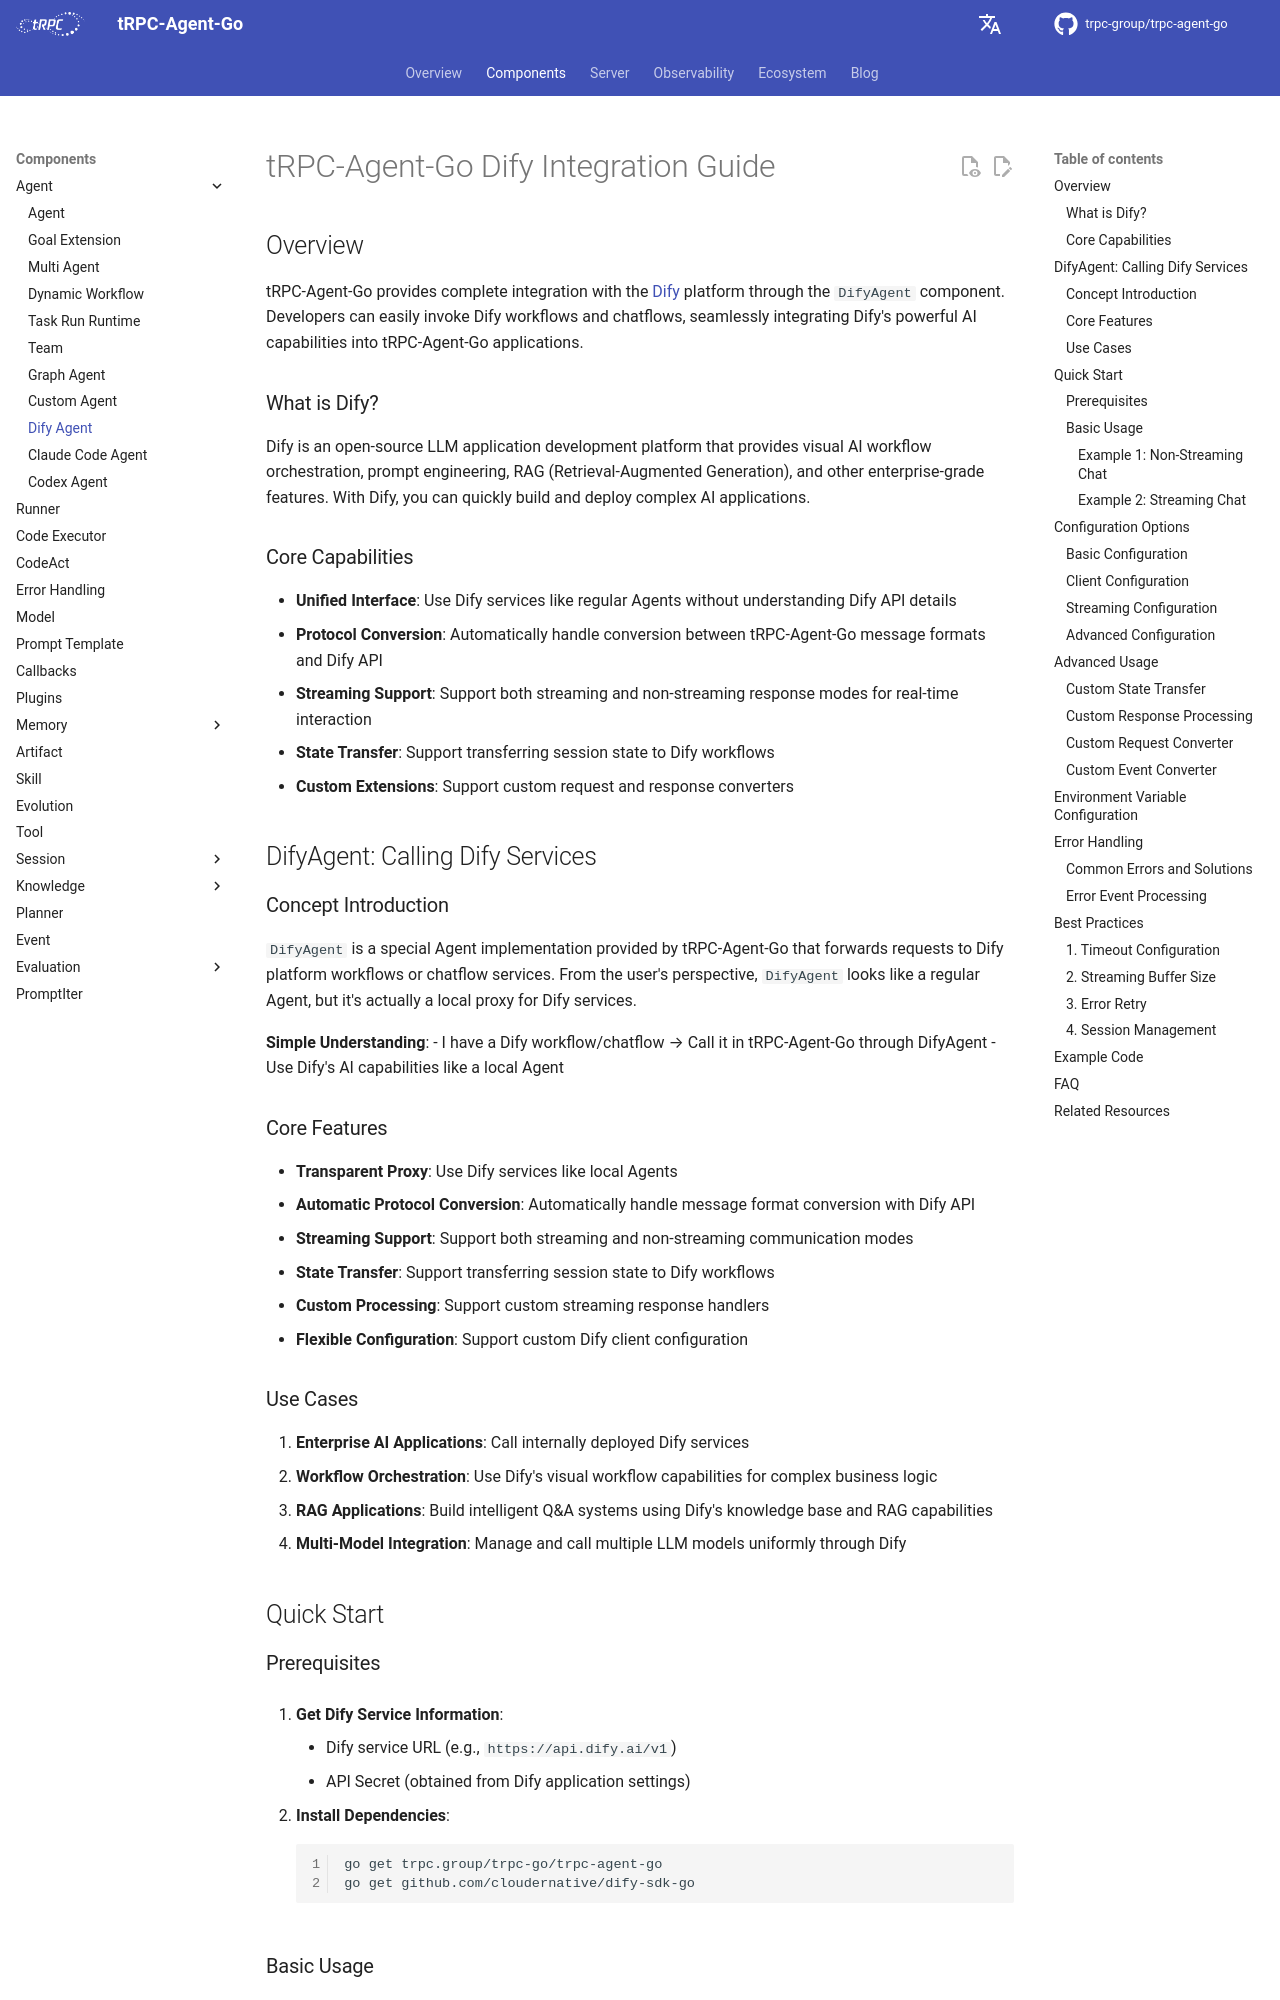

repository: trpc-group/trpc-agent-go · page: dify/index.html · generator: mkdocs

# tRPC-Agent-Go Dify Integration Guide

## Overview

tRPC-Agent-Go provides complete integration with the [Dify](https://dify.ai/) platform through the `DifyAgent` component. Developers can easily invoke Dify workflows and chatflows, seamlessly integrating Dify's powerful AI capabilities into tRPC-Agent-Go applications.

### What is Dify?

Dify is an open-source LLM application development platform that provides visual AI workflow orchestration, prompt engineering, RAG (Retrieval-Augmented Generation), and other enterprise-grade features. With Dify, you can quickly build and deploy complex AI applications.

### Core Capabilities

- **Unified Interface**: Use Dify services like regular Agents without understanding Dify API details
- **Protocol Conversion**: Automatically handle conversion between tRPC-Agent-Go message formats and Dify API
- **Streaming Support**: Support both streaming and non-streaming response modes for real-time interaction
- **State Transfer**: Support transferring session state to Dify workflows
- **Custom Extensions**: Support custom request and response converters

## DifyAgent: Calling Dify Services

### Concept Introduction

`DifyAgent` is a special Agent implementation provided by tRPC-Agent-Go that forwards requests to Dify platform workflows or chatflow services. From the user's perspective, `DifyAgent` looks like a regular Agent, but it's actually a local proxy for Dify services.

**Simple Understanding**:
- I have a Dify workflow/chatflow → Call it in tRPC-Agent-Go through DifyAgent
- Use Dify's AI capabilities like a local Agent

### Core Features

- **Transparent Proxy**: Use Dify services like local Agents
- **Automatic Protocol Conversion**: Automatically handle message format conversion with Dify API
- **Streaming Support**: Support both streaming and non-streaming communication modes
- **State Transfer**: Support transferring session state to Dify workflows
- **Custom Processing**: Support custom streaming response handlers
- **Flexible Configuration**: Support custom Dify client configuration
